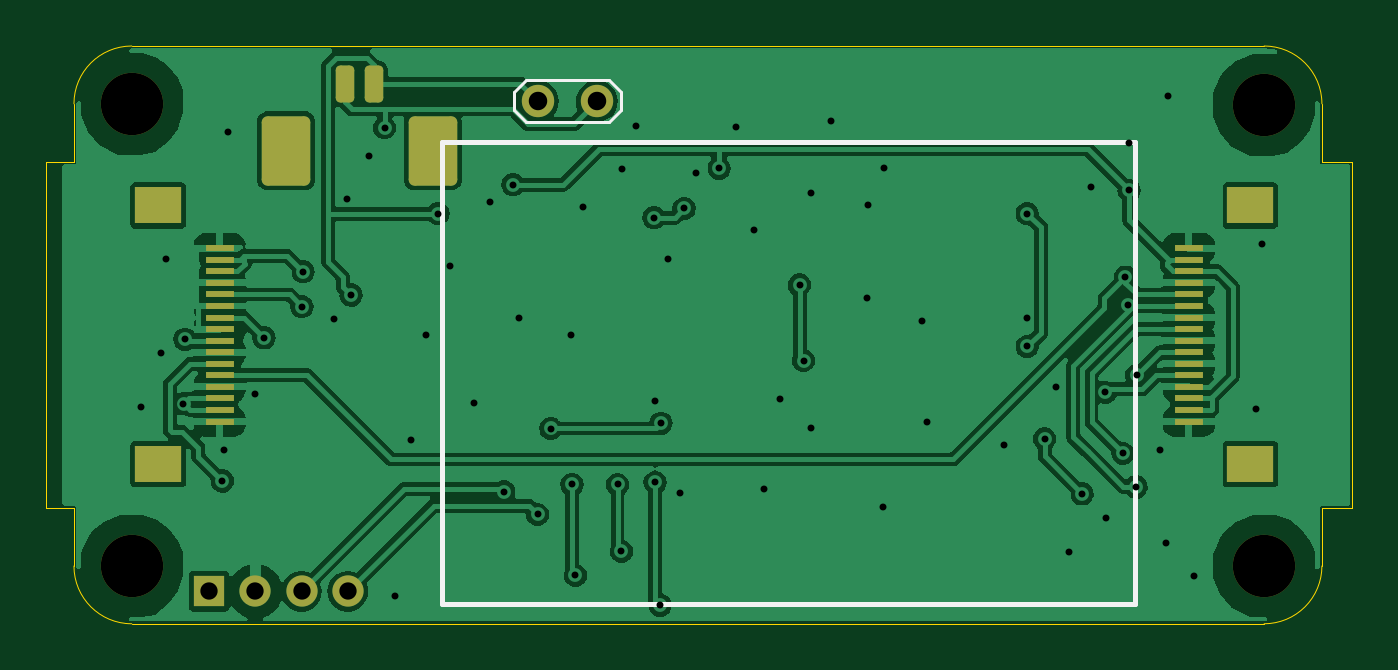
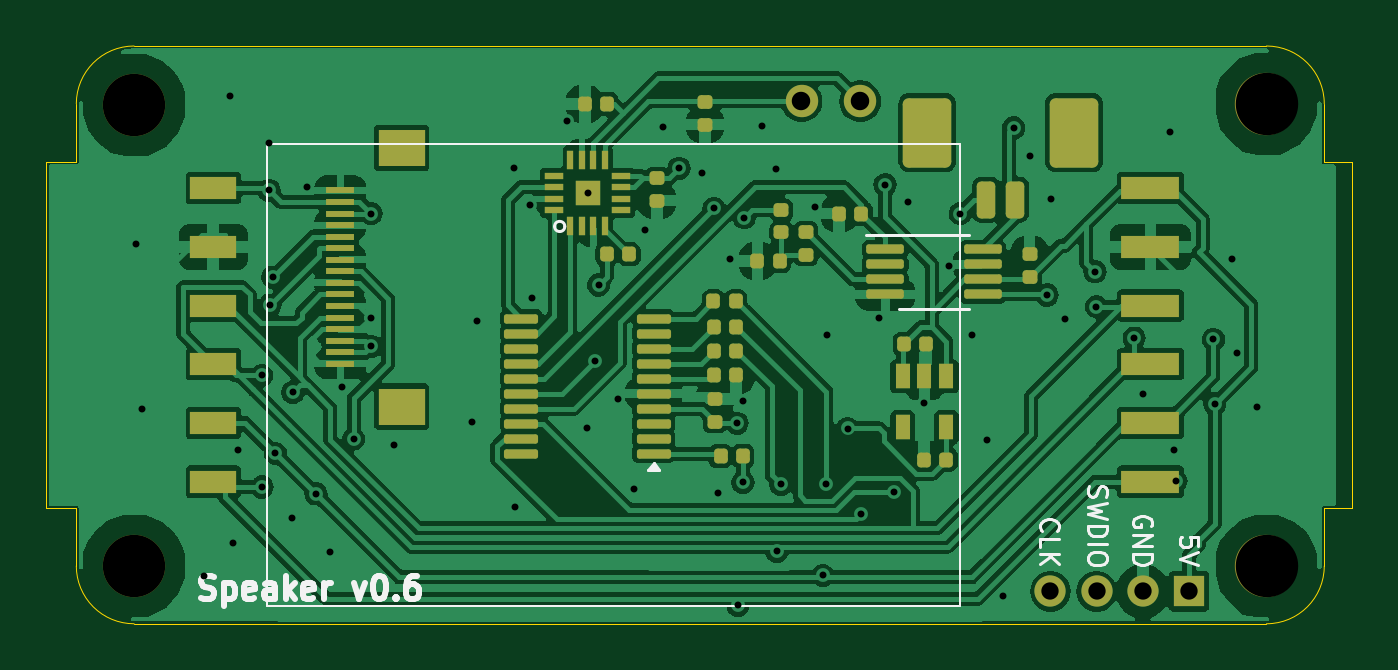
Circuit board: 11 layer files. Board 56.5 x 25.0 mm.
- bottom_copper: Speaker-B_Cu.gbl (144709 bytes)
- bottom_mask: Speaker-B_Mask.gbs (5850 bytes)
- paste: Speaker-B_Paste.gbp (5558 bytes)
- bottom_silk: Speaker-B_Silkscreen.gbo (13109 bytes)
- outline: Speaker-Edge_Cuts.gm1 (1501 bytes)
- top_copper: Speaker-F_Cu.gtl (93492 bytes)
- top_mask: Speaker-F_Mask.gts (2736 bytes)
- paste: Speaker-F_Paste.gtp (2273 bytes)
- top_silk: Speaker-F_Silkscreen.gto (1257 bytes)
- drill: Speaker-NPTH.drl (394 bytes)
- drill: Speaker-PTH.drl (1884 bytes)

=== bottom_copper: Speaker-B_Cu.gbl (144709 bytes, source omitted) ===
=== bottom_mask: Speaker-B_Mask.gbs ===
%TF.GenerationSoftware,KiCad,Pcbnew,8.0.8*%
%TF.CreationDate,2025-06-12T10:34:06+01:00*%
%TF.ProjectId,Speaker,53706561-6b65-4722-9e6b-696361645f70,rev?*%
%TF.SameCoordinates,Original*%
%TF.FileFunction,Soldermask,Bot*%
%TF.FilePolarity,Negative*%
%FSLAX46Y46*%
G04 Gerber Fmt 4.6, Leading zero omitted, Abs format (unit mm)*
G04 Created by KiCad (PCBNEW 8.0.8) date 2025-06-12 10:34:06*
%MOMM*%
%LPD*%
G01*
G04 APERTURE LIST*
G04 Aperture macros list*
%AMRoundRect*
0 Rectangle with rounded corners*
0 $1 Rounding radius*
0 $2 $3 $4 $5 $6 $7 $8 $9 X,Y pos of 4 corners*
0 Add a 4 corners polygon primitive as box body*
4,1,4,$2,$3,$4,$5,$6,$7,$8,$9,$2,$3,0*
0 Add four circle primitives for the rounded corners*
1,1,$1+$1,$2,$3*
1,1,$1+$1,$4,$5*
1,1,$1+$1,$6,$7*
1,1,$1+$1,$8,$9*
0 Add four rect primitives between the rounded corners*
20,1,$1+$1,$2,$3,$4,$5,0*
20,1,$1+$1,$4,$5,$6,$7,0*
20,1,$1+$1,$6,$7,$8,$9,0*
20,1,$1+$1,$8,$9,$2,$3,0*%
G04 Aperture macros list end*
%ADD10C,2.700000*%
%ADD11R,1.350000X1.350000*%
%ADD12O,1.350000X1.350000*%
%ADD13C,1.400000*%
%ADD14RoundRect,0.147500X-0.147500X-0.172500X0.147500X-0.172500X0.147500X0.172500X-0.147500X0.172500X0*%
%ADD15R,2.000000X1.600000*%
%ADD16R,1.250000X0.300000*%
%ADD17RoundRect,0.147500X0.172500X-0.147500X0.172500X0.147500X-0.172500X0.147500X-0.172500X-0.147500X0*%
%ADD18RoundRect,0.147500X0.147500X0.172500X-0.147500X0.172500X-0.147500X-0.172500X0.147500X-0.172500X0*%
%ADD19R,2.500000X1.000000*%
%ADD20R,2.000000X1.000000*%
%ADD21RoundRect,0.100000X-0.637500X-0.100000X0.637500X-0.100000X0.637500X0.100000X-0.637500X0.100000X0*%
%ADD22RoundRect,0.147500X-0.172500X0.147500X-0.172500X-0.147500X0.172500X-0.147500X0.172500X0.147500X0*%
%ADD23RoundRect,0.200000X-0.200000X-0.600000X0.200000X-0.600000X0.200000X0.600000X-0.200000X0.600000X0*%
%ADD24RoundRect,0.250001X-0.799999X-1.249999X0.799999X-1.249999X0.799999X1.249999X-0.799999X1.249999X0*%
%ADD25R,0.650000X1.060000*%
%ADD26R,0.270000X0.840000*%
%ADD27R,0.840000X0.270000*%
%ADD28R,1.100000X1.100000*%
%ADD29RoundRect,0.100000X0.712500X0.100000X-0.712500X0.100000X-0.712500X-0.100000X0.712500X-0.100000X0*%
G04 APERTURE END LIST*
D10*
%TO.C,H3*%
X2500000Y-2500000D03*
%TD*%
%TO.C,H4*%
X51500000Y-22500000D03*
%TD*%
D11*
%TO.C,J4*%
X5850000Y-23600000D03*
D12*
X7850000Y-23600000D03*
X9850000Y-23600000D03*
X11850000Y-23600000D03*
%TD*%
D10*
%TO.C,H2*%
X51500000Y-2550000D03*
%TD*%
D13*
%TO.C,TP1*%
X20080000Y-2390000D03*
X22620000Y-2390000D03*
%TD*%
D10*
%TO.C,H1*%
X2500000Y-22500000D03*
%TD*%
D14*
%TO.C,C9*%
X16350000Y-17900000D03*
X17320000Y-17900000D03*
%TD*%
%TO.C,C10*%
X31030000Y-2500000D03*
X32000000Y-2500000D03*
%TD*%
D15*
%TO.C,J6*%
X39920000Y-15600000D03*
X39920000Y-4400000D03*
D16*
X42575000Y-13750000D03*
X42575000Y-13250000D03*
X42575000Y-12750000D03*
X42575000Y-12250000D03*
X42575000Y-11750000D03*
X42575000Y-11250000D03*
X42575000Y-10750000D03*
X42575000Y-10250000D03*
X42575000Y-9750000D03*
X42575000Y-9250000D03*
X42575000Y-8750000D03*
X42575000Y-8250000D03*
X42575000Y-7750000D03*
X42575000Y-7250000D03*
X42575000Y-6750000D03*
X42575000Y-6250000D03*
%TD*%
D17*
%TO.C,C5*%
X12750000Y-9985000D03*
X12750000Y-9015000D03*
%TD*%
D18*
%TO.C,R4*%
X26125000Y-17737500D03*
X25155000Y-17737500D03*
%TD*%
%TO.C,R9*%
X26410000Y-13177500D03*
X25440000Y-13177500D03*
%TD*%
D19*
%TO.C,J1*%
X7525000Y-6150000D03*
X7525000Y-8690000D03*
X7525000Y-11230000D03*
X7525000Y-13770000D03*
X7525000Y-16310000D03*
X7525000Y-18850000D03*
%TD*%
D20*
%TO.C,J3*%
X48075000Y-18850000D03*
X48075000Y-16310000D03*
X48075000Y-13770000D03*
X48075000Y-11230000D03*
X48075000Y-8690000D03*
X48075000Y-6150000D03*
%TD*%
D17*
%TO.C,C3*%
X26370000Y-16247500D03*
X26370000Y-15277500D03*
%TD*%
D14*
%TO.C,C1*%
X23560000Y-9295000D03*
X24530000Y-9295000D03*
%TD*%
D21*
%TO.C,U5*%
X29017500Y-17642500D03*
X29017500Y-16992500D03*
X29017500Y-16342500D03*
X29017500Y-15692500D03*
X29017500Y-15042500D03*
X29017500Y-14392500D03*
X29017500Y-13742500D03*
X29017500Y-13092500D03*
X29017500Y-12442500D03*
X29017500Y-11792500D03*
X34742500Y-11792500D03*
X34742500Y-12442500D03*
X34742500Y-13092500D03*
X34742500Y-13742500D03*
X34742500Y-14392500D03*
X34742500Y-15042500D03*
X34742500Y-15692500D03*
X34742500Y-16342500D03*
X34742500Y-16992500D03*
X34742500Y-17642500D03*
%TD*%
D18*
%TO.C,R10*%
X26410000Y-12137500D03*
X25440000Y-12137500D03*
%TD*%
D22*
%TO.C,C4*%
X26800000Y-2435000D03*
X26800000Y-3405000D03*
%TD*%
D18*
%TO.C,C8*%
X18185000Y-12900000D03*
X17215000Y-12900000D03*
%TD*%
%TO.C,C7*%
X26425000Y-14247500D03*
X25455000Y-14247500D03*
%TD*%
D22*
%TO.C,C6*%
X22430000Y-8060000D03*
X22430000Y-9030000D03*
%TD*%
D23*
%TO.C,J5*%
X13375000Y-6650000D03*
X14625000Y-6650000D03*
D24*
X10825000Y-3750000D03*
X17175000Y-3750000D03*
%TD*%
D25*
%TO.C,U2*%
X16350000Y-14300000D03*
X17300000Y-14300000D03*
X18250000Y-14300000D03*
X18250000Y-16500000D03*
X16350000Y-16500000D03*
%TD*%
D18*
%TO.C,R2*%
X31045000Y-9010000D03*
X30075000Y-9010000D03*
%TD*%
D26*
%TO.C,U4*%
X32625000Y-7795000D03*
X32125000Y-7795000D03*
X31625000Y-7795000D03*
X31125000Y-7795000D03*
D27*
X30440000Y-7110000D03*
X30440000Y-6610000D03*
X30440000Y-6110000D03*
X30440000Y-5610000D03*
D26*
X31125000Y-4925000D03*
X31625000Y-4925000D03*
X32125000Y-4925000D03*
X32625000Y-4925000D03*
D27*
X33310000Y-5610000D03*
X33310000Y-6110000D03*
X33310000Y-6610000D03*
X33310000Y-7110000D03*
D28*
X31875000Y-6360000D03*
%TD*%
D22*
%TO.C,R1*%
X23490000Y-7095000D03*
X23490000Y-8065000D03*
%TD*%
%TO.C,C2*%
X28880000Y-5715000D03*
X28880000Y-6685000D03*
%TD*%
D18*
%TO.C,R3*%
X21000000Y-7250000D03*
X20030000Y-7250000D03*
%TD*%
%TO.C,R11*%
X26430000Y-11047500D03*
X25460000Y-11047500D03*
%TD*%
D29*
%TO.C,U1*%
X19000000Y-8800000D03*
X19000000Y-9450000D03*
X19000000Y-10100000D03*
X19000000Y-10750000D03*
X14775000Y-10750000D03*
X14775000Y-10100000D03*
X14775000Y-9450000D03*
X14775000Y-8800000D03*
%TD*%
M02*

=== paste: Speaker-B_Paste.gbp ===
%TF.GenerationSoftware,KiCad,Pcbnew,8.0.8*%
%TF.CreationDate,2025-06-12T10:34:06+01:00*%
%TF.ProjectId,Speaker,53706561-6b65-4722-9e6b-696361645f70,rev?*%
%TF.SameCoordinates,Original*%
%TF.FileFunction,Paste,Bot*%
%TF.FilePolarity,Positive*%
%FSLAX46Y46*%
G04 Gerber Fmt 4.6, Leading zero omitted, Abs format (unit mm)*
G04 Created by KiCad (PCBNEW 8.0.8) date 2025-06-12 10:34:06*
%MOMM*%
%LPD*%
G01*
G04 APERTURE LIST*
G04 Aperture macros list*
%AMRoundRect*
0 Rectangle with rounded corners*
0 $1 Rounding radius*
0 $2 $3 $4 $5 $6 $7 $8 $9 X,Y pos of 4 corners*
0 Add a 4 corners polygon primitive as box body*
4,1,4,$2,$3,$4,$5,$6,$7,$8,$9,$2,$3,0*
0 Add four circle primitives for the rounded corners*
1,1,$1+$1,$2,$3*
1,1,$1+$1,$4,$5*
1,1,$1+$1,$6,$7*
1,1,$1+$1,$8,$9*
0 Add four rect primitives between the rounded corners*
20,1,$1+$1,$2,$3,$4,$5,0*
20,1,$1+$1,$4,$5,$6,$7,0*
20,1,$1+$1,$6,$7,$8,$9,0*
20,1,$1+$1,$8,$9,$2,$3,0*%
G04 Aperture macros list end*
%ADD10C,0.000000*%
%ADD11RoundRect,0.147500X-0.147500X-0.172500X0.147500X-0.172500X0.147500X0.172500X-0.147500X0.172500X0*%
%ADD12R,2.000000X1.600000*%
%ADD13R,1.250000X0.300000*%
%ADD14RoundRect,0.147500X0.172500X-0.147500X0.172500X0.147500X-0.172500X0.147500X-0.172500X-0.147500X0*%
%ADD15RoundRect,0.147500X0.147500X0.172500X-0.147500X0.172500X-0.147500X-0.172500X0.147500X-0.172500X0*%
%ADD16R,2.500000X1.000000*%
%ADD17R,2.000000X1.000000*%
%ADD18RoundRect,0.100000X-0.637500X-0.100000X0.637500X-0.100000X0.637500X0.100000X-0.637500X0.100000X0*%
%ADD19RoundRect,0.147500X-0.172500X0.147500X-0.172500X-0.147500X0.172500X-0.147500X0.172500X0.147500X0*%
%ADD20RoundRect,0.200000X-0.200000X-0.600000X0.200000X-0.600000X0.200000X0.600000X-0.200000X0.600000X0*%
%ADD21RoundRect,0.250001X-0.799999X-1.249999X0.799999X-1.249999X0.799999X1.249999X-0.799999X1.249999X0*%
%ADD22R,0.650000X1.060000*%
%ADD23R,0.270000X0.840000*%
%ADD24R,0.840000X0.270000*%
%ADD25R,1.100000X1.100000*%
%ADD26RoundRect,0.100000X0.712500X0.100000X-0.712500X0.100000X-0.712500X-0.100000X0.712500X-0.100000X0*%
G04 APERTURE END LIST*
D10*
%TO.C,U4*%
G36*
X32225000Y-6710000D02*
G01*
X31525000Y-6710000D01*
X31525000Y-6010000D01*
X32225000Y-6010000D01*
X32225000Y-6710000D01*
G37*
%TD*%
D11*
%TO.C,C9*%
X16350000Y-17900000D03*
X17320000Y-17900000D03*
%TD*%
%TO.C,C10*%
X31030000Y-2500000D03*
X32000000Y-2500000D03*
%TD*%
D12*
%TO.C,J6*%
X39920000Y-15600000D03*
X39920000Y-4400000D03*
D13*
X42575000Y-13750000D03*
X42575000Y-13250000D03*
X42575000Y-12750000D03*
X42575000Y-12250000D03*
X42575000Y-11750000D03*
X42575000Y-11250000D03*
X42575000Y-10750000D03*
X42575000Y-10250000D03*
X42575000Y-9750000D03*
X42575000Y-9250000D03*
X42575000Y-8750000D03*
X42575000Y-8250000D03*
X42575000Y-7750000D03*
X42575000Y-7250000D03*
X42575000Y-6750000D03*
X42575000Y-6250000D03*
%TD*%
D14*
%TO.C,C5*%
X12750000Y-9985000D03*
X12750000Y-9015000D03*
%TD*%
D15*
%TO.C,R4*%
X26125000Y-17737500D03*
X25155000Y-17737500D03*
%TD*%
%TO.C,R9*%
X26410000Y-13177500D03*
X25440000Y-13177500D03*
%TD*%
D16*
%TO.C,J1*%
X7525000Y-6150000D03*
X7525000Y-8690000D03*
X7525000Y-11230000D03*
X7525000Y-13770000D03*
X7525000Y-16310000D03*
X7525000Y-18850000D03*
%TD*%
D17*
%TO.C,J3*%
X48075000Y-18850000D03*
X48075000Y-16310000D03*
X48075000Y-13770000D03*
X48075000Y-11230000D03*
X48075000Y-8690000D03*
X48075000Y-6150000D03*
%TD*%
D14*
%TO.C,C3*%
X26370000Y-16247500D03*
X26370000Y-15277500D03*
%TD*%
D11*
%TO.C,C1*%
X23560000Y-9295000D03*
X24530000Y-9295000D03*
%TD*%
D18*
%TO.C,U5*%
X29017500Y-17642500D03*
X29017500Y-16992500D03*
X29017500Y-16342500D03*
X29017500Y-15692500D03*
X29017500Y-15042500D03*
X29017500Y-14392500D03*
X29017500Y-13742500D03*
X29017500Y-13092500D03*
X29017500Y-12442500D03*
X29017500Y-11792500D03*
X34742500Y-11792500D03*
X34742500Y-12442500D03*
X34742500Y-13092500D03*
X34742500Y-13742500D03*
X34742500Y-14392500D03*
X34742500Y-15042500D03*
X34742500Y-15692500D03*
X34742500Y-16342500D03*
X34742500Y-16992500D03*
X34742500Y-17642500D03*
%TD*%
D15*
%TO.C,R10*%
X26410000Y-12137500D03*
X25440000Y-12137500D03*
%TD*%
D19*
%TO.C,C4*%
X26800000Y-2435000D03*
X26800000Y-3405000D03*
%TD*%
D15*
%TO.C,C8*%
X18185000Y-12900000D03*
X17215000Y-12900000D03*
%TD*%
%TO.C,C7*%
X26425000Y-14247500D03*
X25455000Y-14247500D03*
%TD*%
D19*
%TO.C,C6*%
X22430000Y-8060000D03*
X22430000Y-9030000D03*
%TD*%
D20*
%TO.C,J5*%
X13375000Y-6650000D03*
X14625000Y-6650000D03*
D21*
X10825000Y-3750000D03*
X17175000Y-3750000D03*
%TD*%
D22*
%TO.C,U2*%
X16350000Y-14300000D03*
X17300000Y-14300000D03*
X18250000Y-14300000D03*
X18250000Y-16500000D03*
X16350000Y-16500000D03*
%TD*%
D15*
%TO.C,R2*%
X31045000Y-9010000D03*
X30075000Y-9010000D03*
%TD*%
D23*
%TO.C,U4*%
X32625000Y-7795000D03*
X32125000Y-7795000D03*
X31625000Y-7795000D03*
X31125000Y-7795000D03*
D24*
X30440000Y-7110000D03*
X30440000Y-6610000D03*
X30440000Y-6110000D03*
X30440000Y-5610000D03*
D23*
X31125000Y-4925000D03*
X31625000Y-4925000D03*
X32125000Y-4925000D03*
X32625000Y-4925000D03*
D24*
X33310000Y-5610000D03*
X33310000Y-6110000D03*
X33310000Y-6610000D03*
X33310000Y-7110000D03*
D25*
X31875000Y-6360000D03*
%TD*%
D19*
%TO.C,R1*%
X23490000Y-7095000D03*
X23490000Y-8065000D03*
%TD*%
%TO.C,C2*%
X28880000Y-5715000D03*
X28880000Y-6685000D03*
%TD*%
D15*
%TO.C,R3*%
X21000000Y-7250000D03*
X20030000Y-7250000D03*
%TD*%
%TO.C,R11*%
X26430000Y-11047500D03*
X25460000Y-11047500D03*
%TD*%
D26*
%TO.C,U1*%
X19000000Y-8800000D03*
X19000000Y-9450000D03*
X19000000Y-10100000D03*
X19000000Y-10750000D03*
X14775000Y-10750000D03*
X14775000Y-10100000D03*
X14775000Y-9450000D03*
X14775000Y-8800000D03*
%TD*%
M02*

=== bottom_silk: Speaker-B_Silkscreen.gbo (13109 bytes, source omitted) ===
=== outline: Speaker-Edge_Cuts.gm1 ===
%TF.GenerationSoftware,KiCad,Pcbnew,8.0.8*%
%TF.CreationDate,2025-06-12T10:34:06+01:00*%
%TF.ProjectId,Speaker,53706561-6b65-4722-9e6b-696361645f70,rev?*%
%TF.SameCoordinates,Original*%
%TF.FileFunction,Profile,NP*%
%FSLAX46Y46*%
G04 Gerber Fmt 4.6, Leading zero omitted, Abs format (unit mm)*
G04 Created by KiCad (PCBNEW 8.0.8) date 2025-06-12 10:34:06*
%MOMM*%
%LPD*%
G01*
G04 APERTURE LIST*
%TA.AperFunction,Profile*%
%ADD10C,0.050000*%
%TD*%
%ADD11C,0.350000*%
G04 APERTURE END LIST*
D10*
X0Y-20000000D02*
X0Y-22500000D01*
X54000000Y-22500000D02*
X54000000Y-20000000D01*
X0Y-2500000D02*
X0Y-5000000D01*
X-1200000Y-20000000D02*
X0Y-20000000D01*
X0Y-2500000D02*
G75*
G02*
X2500000Y0I2500000J0D01*
G01*
X0Y-5000000D02*
X-1200000Y-5000000D01*
X-1200000Y-5000000D02*
X-1200000Y-20000000D01*
X2500000Y0D02*
X51500000Y0D01*
X55300000Y-20000000D02*
X55300000Y-5000000D01*
X51500000Y0D02*
G75*
G02*
X54000000Y-2500000I0J-2500000D01*
G01*
X54000000Y-22500000D02*
G75*
G02*
X51500000Y-25000000I-2500000J0D01*
G01*
X51500000Y-25000000D02*
X2500000Y-25000000D01*
X54000000Y-20000000D02*
X55300000Y-20000000D01*
X2500000Y-25000000D02*
G75*
G02*
X0Y-22500000I0J2500000D01*
G01*
X54000000Y-5000000D02*
X54000000Y-2500000D01*
X55300000Y-5000000D02*
X54000000Y-5000000D01*
D11*
X2500000Y-2500000D03*
X51500000Y-22500000D03*
X5850000Y-23600000D03*
X7850000Y-23600000D03*
X9850000Y-23600000D03*
X11850000Y-23600000D03*
X51500000Y-2550000D03*
X20080000Y-2390000D03*
X22620000Y-2390000D03*
X2500000Y-22500000D03*
M02*

=== top_copper: Speaker-F_Cu.gtl (93492 bytes, source omitted) ===
=== top_mask: Speaker-F_Mask.gts (2736 bytes, source withheld) ===
=== paste: Speaker-F_Paste.gtp (2273 bytes, source withheld) ===
=== top_silk: Speaker-F_Silkscreen.gto ===
%TF.GenerationSoftware,KiCad,Pcbnew,8.0.8*%
%TF.CreationDate,2025-06-12T10:34:06+01:00*%
%TF.ProjectId,Speaker,53706561-6b65-4722-9e6b-696361645f70,rev?*%
%TF.SameCoordinates,Original*%
%TF.FileFunction,Legend,Top*%
%TF.FilePolarity,Positive*%
%FSLAX46Y46*%
G04 Gerber Fmt 4.6, Leading zero omitted, Abs format (unit mm)*
G04 Created by KiCad (PCBNEW 8.0.8) date 2025-06-12 10:34:06*
%MOMM*%
%LPD*%
G01*
G04 APERTURE LIST*
%ADD10C,0.200000*%
%ADD11C,0.150000*%
%ADD12C,0.350000*%
G04 APERTURE END LIST*
D10*
X15930000Y-4140000D02*
X45930000Y-4140000D01*
X45930000Y-24140000D01*
X15930000Y-24140000D01*
X15930000Y-4140000D01*
D11*
%TO.C,TP1*%
X19050000Y-1990000D02*
X19550000Y-1490000D01*
X19050000Y-2790000D02*
X19050000Y-1990000D01*
X19550000Y-1490000D02*
X23150000Y-1490000D01*
X19550000Y-3290000D02*
X19050000Y-2790000D01*
X23150000Y-1490000D02*
X23650000Y-1990000D01*
X23150000Y-3290000D02*
X19550000Y-3290000D01*
X23650000Y-1990000D02*
X23650000Y-2790000D01*
X23650000Y-2790000D02*
X23150000Y-3290000D01*
%TD*%
D12*
X2500000Y-2500000D03*
X51500000Y-22500000D03*
X5850000Y-23600000D03*
X7850000Y-23600000D03*
X9850000Y-23600000D03*
X11850000Y-23600000D03*
X51500000Y-2550000D03*
X20080000Y-2390000D03*
X22620000Y-2390000D03*
X2500000Y-22500000D03*
M02*

=== drill: Speaker-NPTH.drl ===
M48
; DRILL file {KiCad 8.0.8} date 2025-06-12T10:34:06+0100
; FORMAT={-:-/ absolute / inch / decimal}
; #@! TF.CreationDate,2025-06-12T10:34:06+01:00
; #@! TF.GenerationSoftware,Kicad,Pcbnew,8.0.8
; #@! TF.FileFunction,NonPlated,1,2,NPTH
FMAT,2
INCH
; #@! TA.AperFunction,NonPlated,NPTH,ComponentDrill
T1C0.1063
%
G90
G05
T1
X0.0984Y-0.0984
X0.0984Y-0.8858
X2.0276Y-0.1004
X2.0276Y-0.8858
M30

=== drill: Speaker-PTH.drl ===
M48
; DRILL file {KiCad 8.0.8} date 2025-06-12T10:34:06+0100
; FORMAT={-:-/ absolute / inch / decimal}
; #@! TF.CreationDate,2025-06-12T10:34:06+01:00
; #@! TF.GenerationSoftware,Kicad,Pcbnew,8.0.8
; #@! TF.FileFunction,Plated,1,2,PTH
FMAT,2
INCH
; #@! TA.AperFunction,Plated,PTH,ViaDrill
T1C0.0118
; #@! TA.AperFunction,Plated,PTH,ComponentDrill
T2C0.0295
; #@! TA.AperFunction,Plated,PTH,ComponentDrill
T3C0.0315
%
G90
G05
T1
X0.115Y-0.6146
X0.148Y-0.5228
X0.1571Y-0.363
X0.1866Y-0.6094
X0.189Y-0.4996
X0.2528Y-0.7409
X0.2559Y-0.689
X0.2626Y-0.1461
X0.3091Y-0.5921
X0.3237Y-0.4972
X0.3882Y-0.4441
X0.3906Y-0.3846
X0.4425Y-0.465
X0.465Y-0.2602
X0.4722Y-0.4242
X0.502Y-0.187
X0.5291Y-0.1394
X0.5474Y-0.9368
X0.574Y-0.6713
X0.6004Y-0.4921
X0.6201Y-0.2854
X0.6398Y-0.374
X0.6819Y-0.6075
X0.7087Y-0.2657
X0.7323Y-0.7594
X0.748Y-0.2362
X0.7579Y-0.4626
X0.7898Y-0.798
X0.8122Y-0.6516
X0.8465Y-0.4921
X0.8484Y-0.7469
X0.8543Y-0.902
X0.8677Y-0.274
X0.926Y-0.7469
X0.9327Y-0.861
X0.9343Y-0.2091
X0.9579Y-0.1358
X0.9882Y-0.2925
X0.9902Y-0.6039
X0.9902Y-0.7433
X0.9988Y-0.9528
X1.0Y-0.6425
X1.0118Y-0.3634
X1.0331Y-0.7618
X1.0396Y-0.2766
X1.0598Y-0.2157
X1.0992Y-0.2083
X1.1272Y-0.1382
X1.1579Y-0.3138
X1.1752Y-0.7555
X1.2024Y-0.6008
X1.2362Y-0.4071
X1.2429Y-0.5358
X1.2549Y-0.2504
X1.2555Y-0.6508
X1.2894Y-0.128
X1.3504Y-0.4299
X1.3524Y-0.2701
X1.3791Y-0.7846
X1.3799Y-0.2083
X1.4441Y-0.4685
X1.4524Y-0.6398
X1.5846Y-0.6791
X1.624Y-0.2854
X1.624Y-0.4626
X1.624Y-0.5118
X1.6535Y-0.6693
X1.6732Y-0.5807
X1.6945Y-0.8618
X1.7177Y-0.763
X1.7323Y-0.2394
X1.7571Y-0.5898
X1.7587Y-0.8039
X1.7868Y-0.6939
X1.7913Y-0.3937
X1.7958Y-0.4413
X1.7976Y-0.1657
X1.7976Y-0.2457
X1.8094Y-0.7512
X1.8102Y-0.561
X1.8508Y-0.6874
X1.8598Y-0.8465
X1.8642Y-0.0846
X1.9079Y-0.9031
X2.0138Y-0.6185
X2.0236Y-0.3378
T2
X0.2303Y-0.9291
X0.3091Y-0.9291
X0.3878Y-0.9291
X0.4665Y-0.9291
T3
X0.7906Y-0.0941
X0.8906Y-0.0941
M30
